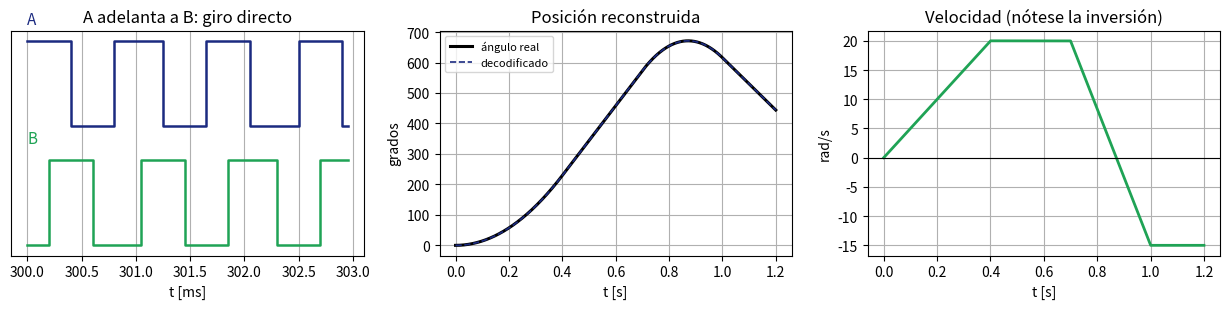
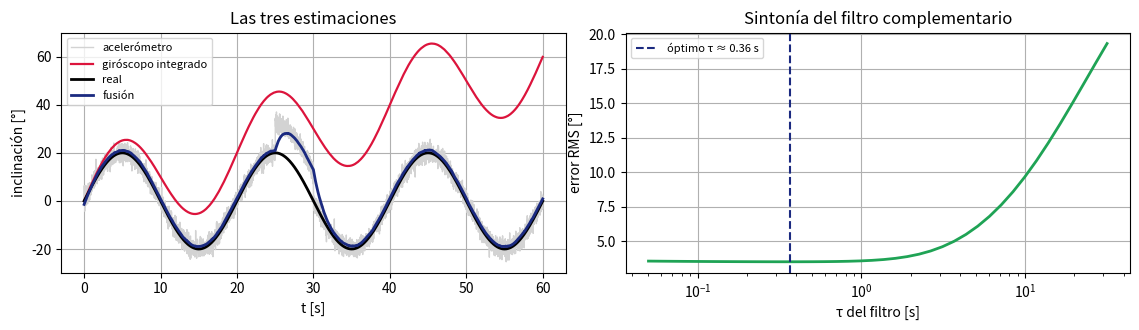

Write Python code to recreate these figures, in order.
# Ejecutar una sola vez. En Colab tarda 1-2 minutos.
import importlib, subprocess, sys

def asegurar(mods):
    faltan = []
    for pip_name, import_name in mods:
        try:
            importlib.import_module(import_name)
        except ImportError:
            faltan.append(pip_name)
    if faltan:
        print('Instalando:', ' '.join(faltan))
        subprocess.run([sys.executable, '-m', 'pip', 'install', '-q'] + faltan, check=False)
    else:
        print('Todo instalado ya.')

asegurar([('numpy', 'numpy'), ('scipy', 'scipy'), ('matplotlib', 'matplotlib')])

import numpy as np
import matplotlib.pyplot as plt
np.set_printoptions(precision=4, suppress=True)
plt.rcParams['figure.figsize'] = (9, 3.2)
plt.rcParams['axes.grid'] = True
IQS_AZUL, IQS_VERDE = '#1B2A80', '#1FA355'
print('Listo.')

N_LINEAS = 500                 # lineas del disco (Fraden, p. 309)
FS = 20_000.0                  # frecuencia de muestreo del contador, Hz
DT = 1.0 / FS

t = np.arange(0, 1.2, DT)

# perfil de velocidad: rampa, meseta, inversion y meseta negativa
omega = np.piecewise(t,
    [t < 0.4, (t >= 0.4) & (t < 0.7), (t >= 0.7) & (t < 1.0), t >= 1.0],
    [lambda x: 50 * x, 20.0, lambda x: 20 - 116.7 * (x - 0.7), -15.0])   # rad/s
theta = np.concatenate([[0.0], np.cumsum(0.5 * (omega[1:] + omega[:-1]) * DT)])

# --- generacion de las senales A y B en cuadratura ---
ciclos = theta * N_LINEAS / (2 * np.pi)          # un ciclo completo por linea del disco
A = ((ciclos % 1.0) < 0.5).astype(int)
B = (((ciclos - 0.25) % 1.0) < 0.5).astype(int)  # B retrasada 90 grados respecto a A

print(f'Velocidad máxima: {np.abs(omega).max():.1f} rad/s = {np.abs(omega).max()*60/(2*np.pi):.0f} rpm')
print(f'Flancos por segundo a esa velocidad: {4*N_LINEAS*np.abs(omega).max()/(2*np.pi):.0f}')
print(f'Muestras por estado de cuadratura : {FS/(4*N_LINEAS*np.abs(omega).max()/(2*np.pi)):.1f}')

def decodificar_x4(A, B):
    """Decodificador en cuadratura x4. Devuelve la cuenta acumulada y los saltos ambiguos."""
    codigo = 2 * B + (A ^ B)                     # Gray -> binario 0,1,2,3 (A adelantando a B suma)
    salto = np.diff(codigo) % 4
    paso = np.where(salto == 1, 1, np.where(salto == 3, -1, 0))
    ambiguos = int((salto == 2).sum())           # cuentas perdidas: sentido indeterminado
    return np.concatenate([[0], np.cumsum(paso)]), ambiguos

cuenta, ambiguos = decodificar_x4(A, B)

CPR = 4 * N_LINEAS                               # cuentas por vuelta con decodificacion x4
theta_est = cuenta * 2 * np.pi / CPR
error = theta_est - theta
LSB = 2 * np.pi / CPR

print(f'Cuentas por vuelta (x4)   : {CPR}')
print(f'Resolución angular        : {np.degrees(LSB):.4f} ° por cuenta')
print(f'Cuenta final              : {cuenta[-1]:+d}  (vueltas: {cuenta[-1]/CPR:+.3f})')
print(f'Ángulo final real         : {np.degrees(theta[-1]):+.2f} °')
print(f'Ángulo final decodificado : {np.degrees(theta_est[-1]):+.2f} °')
print(f'Error máximo              : {np.degrees(np.abs(error).max()):.4f} ° = {np.abs(error).max()/LSB:.2f} cuentas')
print(f'Saltos ambiguos detectados: {ambiguos}')

fig, (a1, a2, a3) = plt.subplots(1, 3, figsize=(12.5, 3.2))

z = slice(6000, 6060)                            # zoom de 3 ms en pleno giro directo
a1.step(t[z]*1000, A[z] + 2.4, where='post', color=IQS_AZUL, lw=1.8)
a1.step(t[z]*1000, B[z] + 1.0, where='post', color=IQS_VERDE, lw=1.8)
a1.text(t[z][0]*1000, 3.6, 'A', color=IQS_AZUL, fontsize=11)
a1.text(t[z][0]*1000, 2.2, 'B', color=IQS_VERDE, fontsize=11)
a1.set_yticks([]); a1.set_xlabel('t [ms]'); a1.set_title('A adelanta a B: giro directo')

a2.plot(t, np.degrees(theta), color='black', lw=2.2, label='ángulo real')
a2.plot(t, np.degrees(theta_est), color=IQS_AZUL, lw=1.2, ls='--', label='decodificado')
a2.set_xlabel('t [s]'); a2.set_ylabel('grados'); a2.legend(fontsize=8)
a2.set_title('Posición reconstruida')

a3.plot(t, omega, color=IQS_VERDE, lw=2)
a3.axhline(0, color='black', lw=0.8)
a3.set_xlabel('t [s]'); a3.set_ylabel('rad/s'); a3.set_title('Velocidad (nótese la inversión)')
plt.tight_layout(); plt.show()

G = 100.0                                  # relacion de la reductora, articulacion:motor

print(f'{"líneas N":>9} | {"x1":>7} | {"x2":>7} | {"x4":>7} | {"°/cuenta (x4)":>14} | {"°/cuenta en la art.":>20}')
print('-' * 82)
for N in [100, 500, 1024, 2500]:
    res_motor = 360.0 / (4 * N)
    print(f'{N:9d} | {N:7d} | {2*N:7d} | {4*N:7d} | {res_motor:14.4f} | {res_motor/G:20.5f}')

# cuantas lineas hacen falta para 0,01 grados en la articulacion
objetivo = 0.01
N_nec = 360.0 / (4 * objetivo * G)
print(f'\nPara {objetivo} ° en la articulación con G = {G:.0f} bastan N = {N_nec:.0f} líneas.')
print('Sin reductora harían falta', int(360.0 / (4 * objetivo)), 'líneas: un disco impracticable.')

# Ejercicio 1: repite la generacion de A y B con FS = 4000 Hz
# pista: la condicion es FS > 4 * N_LINEAS * omega_max / (2*pi), con margen

rng = np.random.default_rng(9)

DT_I = 0.01                                    # 100 Hz, tipico de una IMU de consumo
ti = np.arange(0, 60, DT_I)

# movimiento real de la plataforma: balanceo lento de +-20 grados
theta_real = np.radians(20) * np.sin(2 * np.pi * 0.05 * ti)
omega_real = np.radians(20) * 2 * np.pi * 0.05 * np.cos(2 * np.pi * 0.05 * ti)

BIAS = np.radians(1.0)                         # 1 grado/s de bias (Corke, p. 118)
ESCALA = 1.01                                  # 1 % de error de factor de escala
RUIDO_G = np.radians(0.15)

gyro = ESCALA * omega_real + BIAS + rng.normal(0, RUIDO_G, ti.size)
theta_gyro = np.concatenate([[theta_real[0]], theta_real[0] + np.cumsum(gyro[1:]) * DT_I])

print(f'Bias del giróscopo        : {np.degrees(BIAS):.2f} °/s')
print(f'Deriva teórica en 60 s    : {np.degrees(BIAS)*60:.1f} °')
print(f'Error final integrando    : {np.degrees(theta_gyro[-1] - theta_real[-1]):.1f} °')
print(f'Error RMS solo giróscopo  : {np.degrees(np.sqrt(((theta_gyro-theta_real)**2).mean())):.2f} °')

RUIDO_A = np.radians(2.0)                      # el inclinometro es ruidoso

theta_acc = theta_real + rng.normal(0, RUIDO_A, ti.size)
# ...y ademas se contamina cuando la plataforma acelera linealmente (Corke, pp. 112-113)
sacudida = (ti > 25) & (ti < 30)
theta_acc[sacudida] += np.radians(12.0)

print(f'Error RMS solo acelerómetro           : '
      f'{np.degrees(np.sqrt(((theta_acc-theta_real)**2).mean())):.2f} °')
print(f'Error RMS del acelerómetro fuera de la sacudida: '
      f'{np.degrees(np.sqrt(((theta_acc-theta_real)[~sacudida]**2).mean())):.2f} °')
print('Sin deriva, pero ruidoso y vulnerable a la aceleración propia.')

# Ejercicio 2: calibracion del bias en reposo
# pista: genera un tramo de reposo con omega_real = 0 y estima BIAS con su media

def complementario(gyro, theta_acc, dt, tau):
    """Filtro complementario: alto para el giroscopo, bajo para el acelerometro."""
    alfa = tau / (tau + dt)
    th = np.empty_like(gyro); th[0] = theta_acc[0]
    for k in range(1, gyro.size):
        th[k] = alfa * (th[k-1] + gyro[k] * dt) + (1 - alfa) * theta_acc[k]
    return th

TAU_F = 1.0
theta_fus = complementario(gyro, theta_acc, DT_I, TAU_F)

def rms(x):
    return np.degrees(np.sqrt((x**2).mean()))

print(f'Error RMS  giróscopo integrado : {rms(theta_gyro - theta_real):6.2f} °')
print(f'Error RMS  acelerómetro solo   : {rms(theta_acc  - theta_real):6.2f} °')
print(f'Error RMS  fusión (τ = {TAU_F} s)   : {rms(theta_fus  - theta_real):6.2f} °')

fig, (a1, a2) = plt.subplots(1, 2, figsize=(11.5, 3.4))
a1.plot(ti, np.degrees(theta_acc), color='lightgray', lw=1, label='acelerómetro')
a1.plot(ti, np.degrees(theta_gyro), color='crimson', lw=1.6, label='giróscopo integrado')
a1.plot(ti, np.degrees(theta_real), color='black', lw=2, label='real')
a1.plot(ti, np.degrees(theta_fus), color=IQS_AZUL, lw=2, label='fusión')
a1.set_xlabel('t [s]'); a1.set_ylabel('inclinación [°]'); a1.legend(fontsize=8)
a1.set_title('Las tres estimaciones')

taus = np.logspace(-1.3, 1.5, 40)
errores = [rms(complementario(gyro, theta_acc, DT_I, tt) - theta_real) for tt in taus]
a2.semilogx(taus, errores, color=IQS_VERDE, lw=2)
mejor = taus[int(np.argmin(errores))]
a2.axvline(mejor, color=IQS_AZUL, ls='--', lw=1.5, label=f'óptimo τ ≈ {mejor:.2f} s')
a2.set_xlabel('τ del filtro [s]'); a2.set_ylabel('error RMS [°]')
a2.legend(fontsize=8); a2.set_title('Sintonía del filtro complementario')
plt.tight_layout(); plt.show()

# Ejercicio 3: repite la generacion de gyro y theta_acc con los nuevos parametros
# y vuelve a evaluar 'errores' sobre el mismo vector 'taus'
